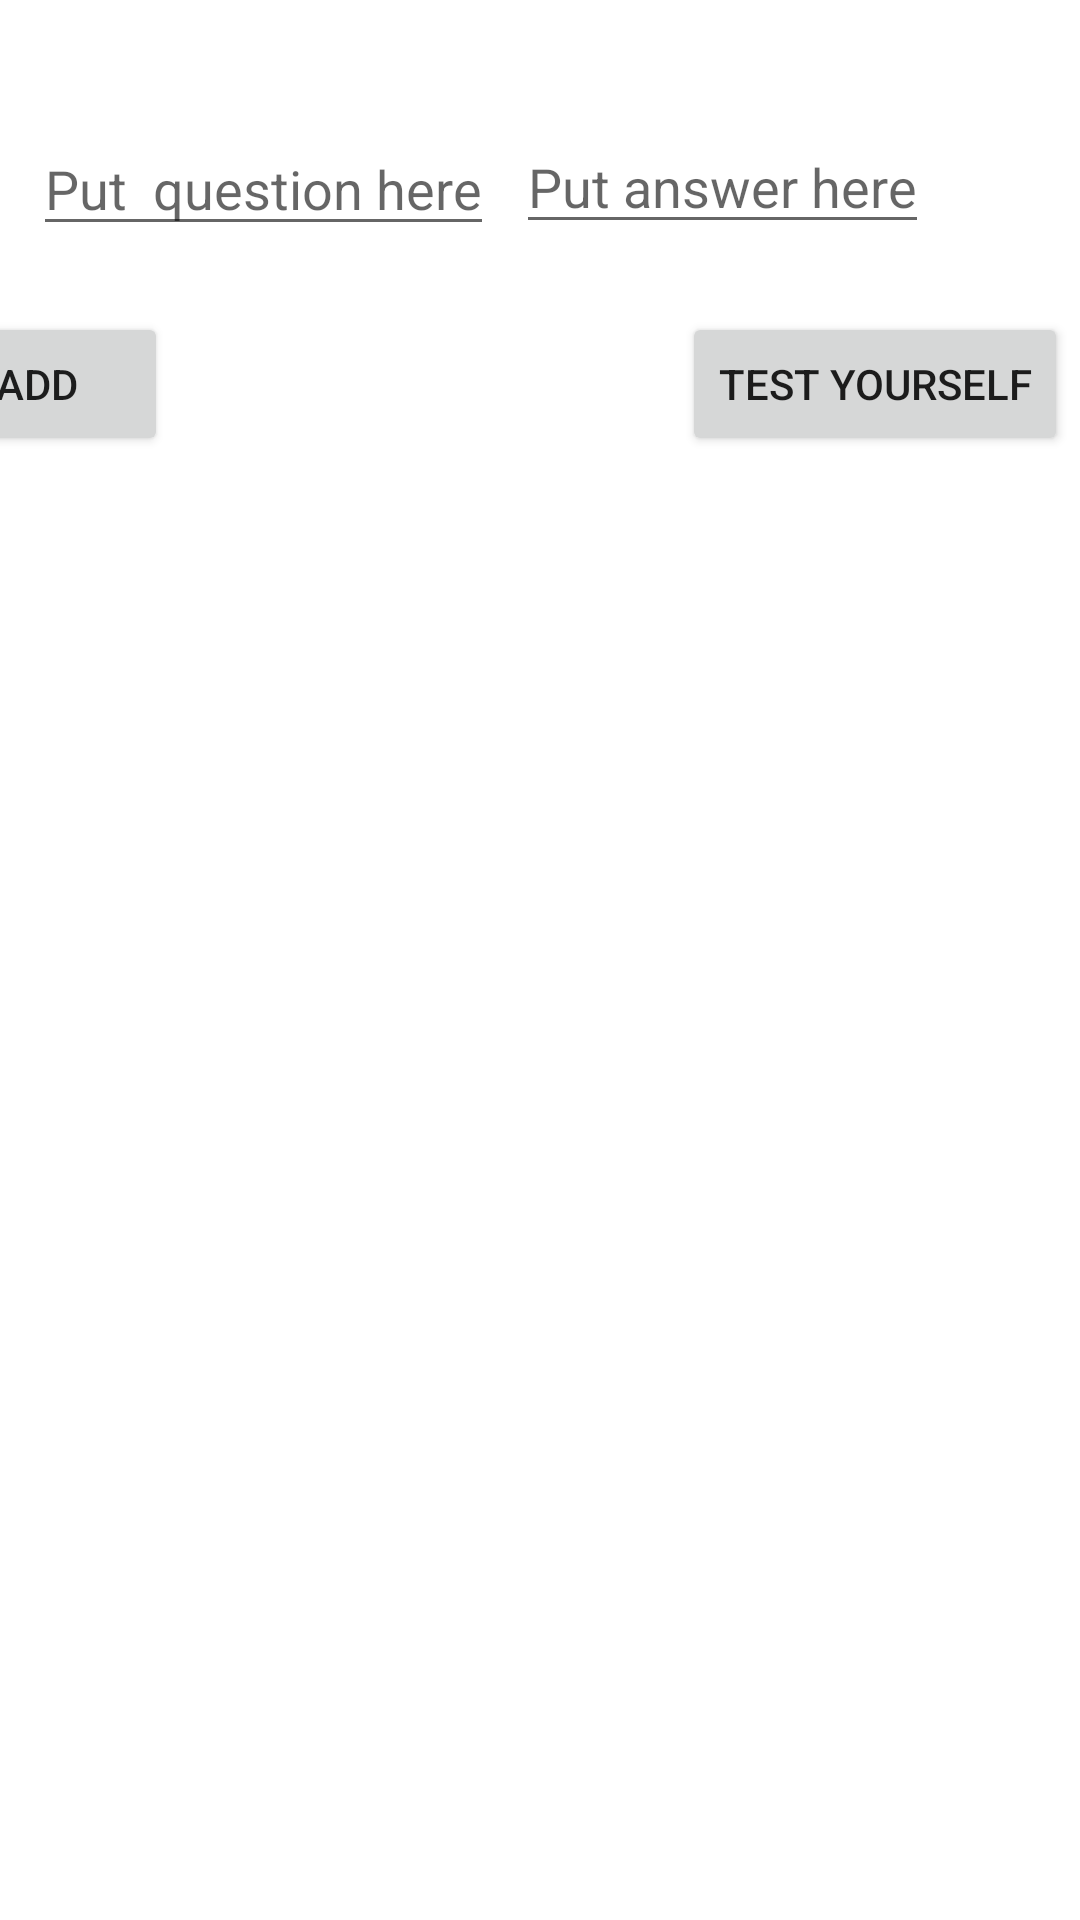

Android layout source for this screen:
<!-- AndroidManifest.xml: application theme Theme.Flash_cards -->
<!-- res/layout/activity_definitions.xml -->
<?xml version="1.0" encoding="utf-8"?>
<androidx.constraintlayout.widget.ConstraintLayout xmlns:android="http://schemas.android.com/apk/res/android"
    xmlns:app="http://schemas.android.com/apk/res-auto"
    xmlns:tools="http://schemas.android.com/tools"
    android:id="@+id/Definition_value"
    android:layout_width="match_parent"
    android:layout_height="match_parent"
    tools:context=".Definitions">

    <EditText
        android:id="@+id/definition_value"
        android:layout_width="wrap_content"
        android:layout_height="wrap_content"
        android:hint="Put answer here"
        app:layout_constraintBottom_toBottomOf="parent"
        app:layout_constraintEnd_toEndOf="parent"
        app:layout_constraintHorizontal_bias="0.774"
        app:layout_constraintStart_toStartOf="parent"
        app:layout_constraintTop_toTopOf="parent"
        app:layout_constraintVertical_bias="0.067"
        tools:text="Put Here Value" />

    <ListView
        android:id="@+id/definition_list"
        android:layout_width="389dp"
        android:layout_height="746dp"
        android:layout_marginStart="8dp"
        android:layout_marginLeft="8dp"
        android:layout_marginTop="600dp"
        android:layout_marginEnd="14dp"
        android:layout_marginRight="14dp"
        app:layout_constraintBottom_toBottomOf="parent"
        app:layout_constraintEnd_toEndOf="parent"
        app:layout_constraintHorizontal_bias="0.0"
        app:layout_constraintStart_toStartOf="parent"
        app:layout_constraintTop_toTopOf="parent">

    </ListView>

    <EditText
        android:id="@+id/definition"
        android:layout_width="wrap_content"
        android:layout_height="wrap_content"
        android:hint="Put  question here"
        app:layout_constraintBottom_toBottomOf="parent"
        app:layout_constraintEnd_toEndOf="parent"
        app:layout_constraintHorizontal_bias="0.054"
        app:layout_constraintStart_toStartOf="parent"
        app:layout_constraintTop_toTopOf="parent"
        app:layout_constraintVertical_bias="0.068"
        tools:text="Put Here Definition" />

    <Button
        android:id="@+id/Test2"
        android:layout_width="wrap_content"
        android:layout_height="wrap_content"
        android:layout_marginTop="104dp"
        android:layout_marginEnd="4dp"
        android:layout_marginRight="4dp"
        android:text="Test yourself"
        app:layout_constraintEnd_toEndOf="parent"
        app:layout_constraintTop_toTopOf="parent" />

    <Button
        android:id="@+id/add_btn"
        android:layout_width="wrap_content"
        android:layout_height="wrap_content"
        android:layout_marginTop="104dp"
        android:layout_marginEnd="304dp"
        android:layout_marginRight="304dp"
        android:text="Add"
        app:layout_constraintEnd_toEndOf="parent"
        app:layout_constraintTop_toTopOf="parent" />

</androidx.constraintlayout.widget.ConstraintLayout>
<!-- resources referenced by this layout -->
<resources>
  <style name="Theme.Flash_cards" parent="Theme.MaterialComponents.DayNight.DarkActionBar">
          
          <item name="colorPrimary">@color/purple_500</item>
          <item name="colorPrimaryVariant">@color/purple_700</item>
          <item name="colorOnPrimary">@color/white</item>
          
          <item name="colorSecondary">@color/teal_200</item>
          <item name="colorSecondaryVariant">@color/teal_700</item>
          <item name="colorOnSecondary">@color/black</item>
          
          <item name="android:statusBarColor" tools:targetApi="l">?attr/colorPrimaryVariant</item>
          
      </style>
  <!-- not gathered from this repository: default colours our renderer supplied (Android Studio template values) -->
  <color name="purple_500">#FF6200EE</color>
  <color name="purple_700">#FF3700B3</color>
  <color name="teal_200">#FF03DAC5</color>
  <color name="teal_700">#FF018786</color>
  <color name="black">#FF000000</color>
  <color name="white">#FFFFFFFF</color>
</resources>
